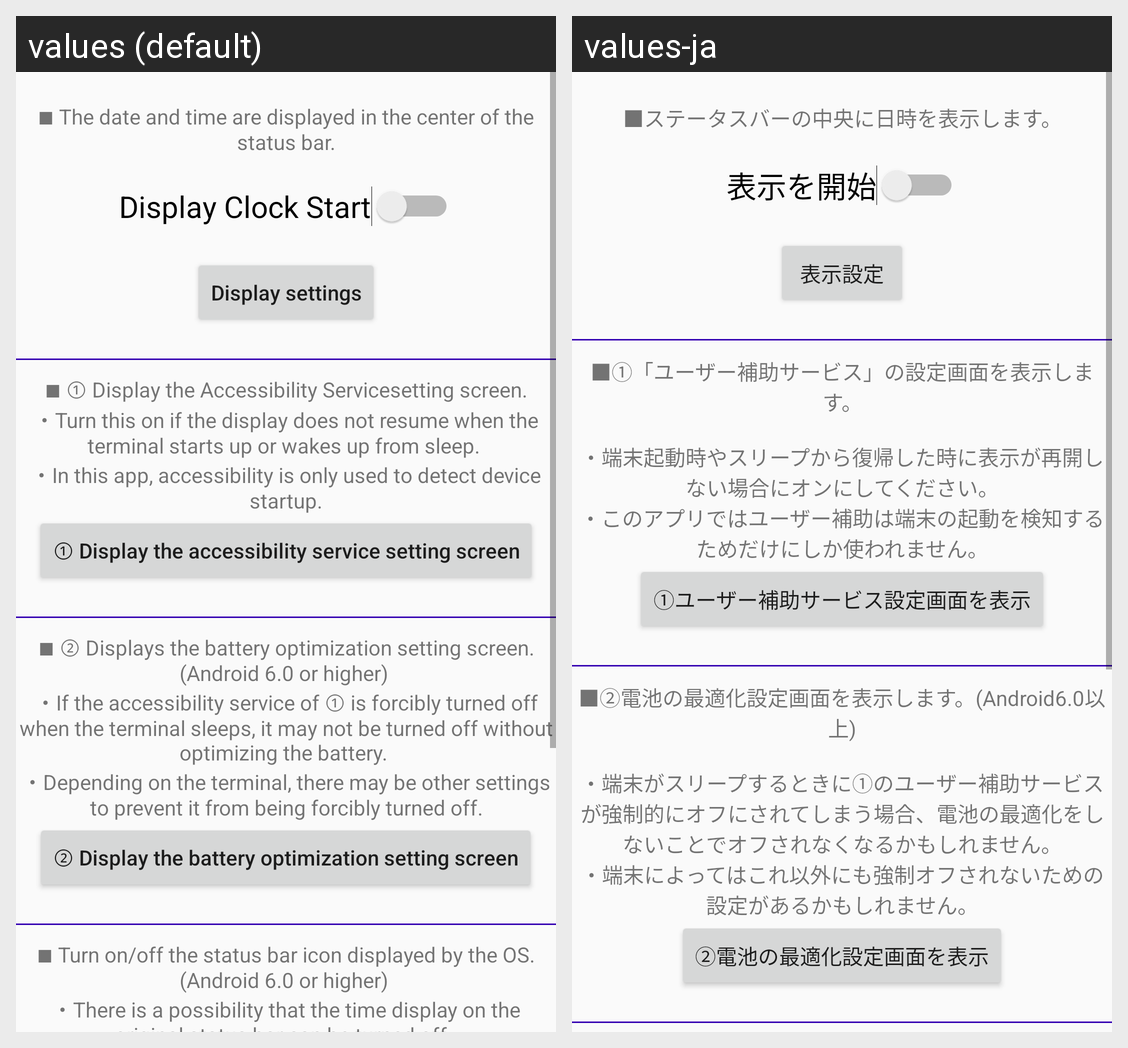

Here is an Android app screen in its default locale and in the app's own translations. Write out the translated-string differences for the strings that appear on this screen.
Android screen res/layout/activity_main.xml rendered under 2 locales, left to right: values (default), values-ja. Device: Nexus 5 (rendered at 1080×1920; each locale shown at half size, 540×960, under a caption strip naming it); theme AppTheme.
Strings drawn on this screen, with the default value and each locale's value (text and hints the layout hard-codes, and strings that could not be matched under every locale, appear in the picture but are not listed):

info_apk
  values: ■ The date and time are displayed in the center of the status bar.
  values-ja: ■ステータスバーの中央に日時を表示します。

switch1
  values: Display Clock Start
  values-ja: 表示を開始

title_setting
  values: Display settings
  values-ja: 表示設定

info_accesibility
  values: ■ ① Display the Accessibility Servicesetting screen.
      ・Turn this on if the display does not resume when the terminal starts up or wakes up from sleep. 
      ・In this app, accessibility is only used to detect device startup.
  values-ja: ■①「ユーザー補助サービス」の設定画面を表示します。
      
      ・端末起動時やスリープから復帰した時に表示が再開しない場合にオンにしてください。
      ・このアプリではユーザー補助は端末の起動を検知するためだけにしか使われません。

button_accesibility
  values: ① Display the accessibility service setting screen
  values-ja: ①ユーザー補助サービス設定画面を表示

info_battery
  values: ■ ② Displays the battery optimization setting screen. (Android 6.0 or higher) 
      ・If the accessibility service of ① is forcibly turned off when the terminal sleeps, it may not be turned off without optimizing the battery. 
      ・Depending on the terminal, there may be other settings to prevent it from being forcibly turned off.
  values-ja: ■②電池の最適化設定画面を表示します。(Android6.0以上)
      
      ・端末がスリープするときに①のユーザー補助サービスが強制的にオフにされてしまう場合、電池の最適化をしないことでオフされなくなるかもしれません。
      ・端末によってはこれ以外にも強制オフされないための設定があるかもしれません。

button_battery
  values: ② Display the battery optimization setting screen
  values-ja: ②電池の最適化設定画面を表示
